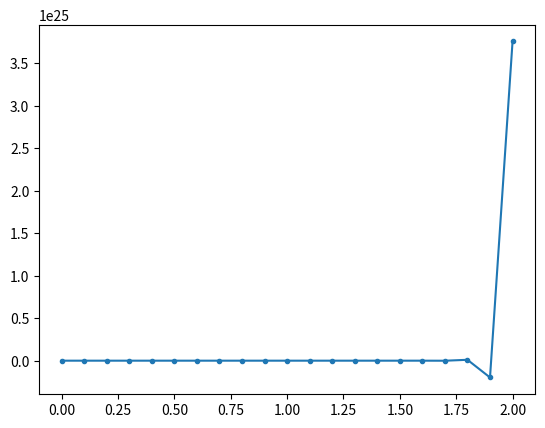

This chart was generated by the following Python code:
## Eulers method
import numpy as np
import matplotlib.pyplot as plt

def der(k,c):
    return -k*c 

def euler_method(func,x,y, end, dt=0.1):
    k = 1
    x_i = x
    y_i = y
    while x_i < end:
        x_i1 = x_i + dt
        y_i1 = y_i + dt * func(k,y_i)
        print(x_i1, y_i1)
        x_i = x_i1
        y_i = y_i1

    return y_i

print(euler_method(der, 0, 1, 2))


#Class solution
def func(t, c):
    k=1
    dcdt = -k*c
    return dcdt


def euler_class(f, tspan,c0, n=100):
    dt = (tspan[1] - tspan[0])/n
    t = np.linspace(tspan[0], tspan[1], n+1)
    c = np.zeros(n+1)
    c[0] = c0
    for i in range(n):
        k1 = f(t[i],c[i])
        c[i+1] = c[i] + dt*k1
    return t,c

t, c =euler_class(lambda t,c: -200*c, [0,2], 1, 20)

print(np.vstack([t,c]).T)


plt.plot(t,c, marker='.')
plt.show()